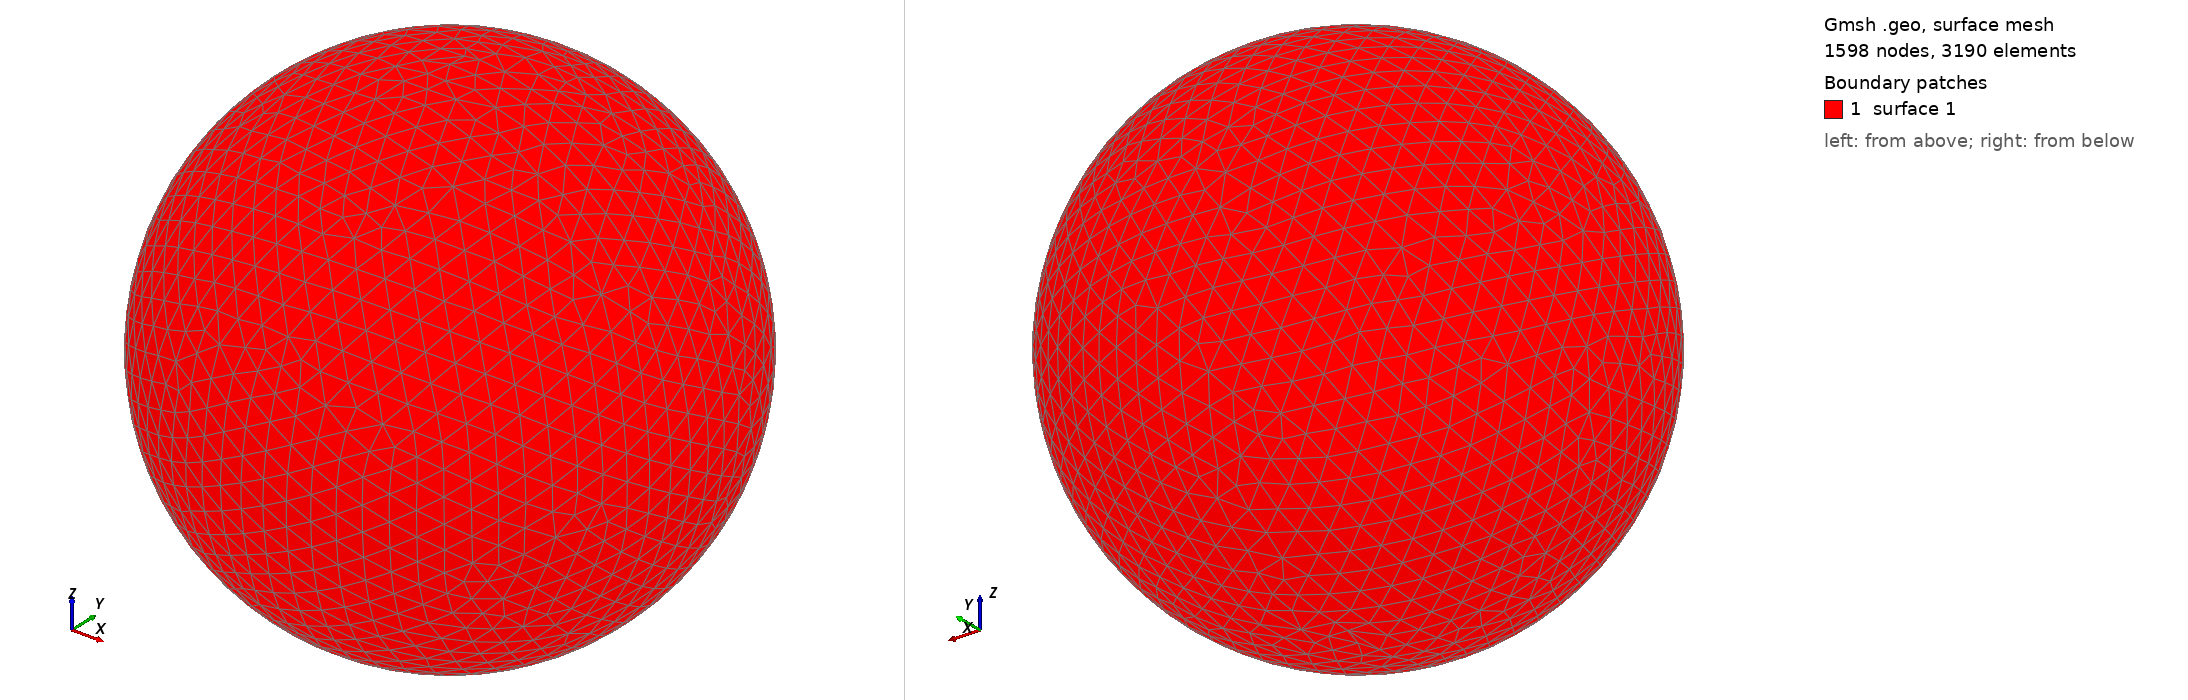

Gmsh geometry script, surface-meshed: 1598 nodes, 3190 surface elements. Boundary patches (legend numbers): 1 surface 1. Left view from above one corner, right view from below the opposite corner. The script declares no physical surfaces, so the legend lists its geometric surfaces. The drawing asked Gmsh for element sizes between 1% and 20% of the model's largest extent; the script's own settings can give other sizes.

=== shot1202.geo (drawn) ===
SetFactory("OpenCASCADE");
Point(1) = {0,0,0,0};
Sphere(1) = {0,0,0,0.02809000};
MeshSize{ PointsOf{ Surface{:}; } } = 0.002809000;
Mesh.ElementOrder=1;
Mesh.Format=39;
